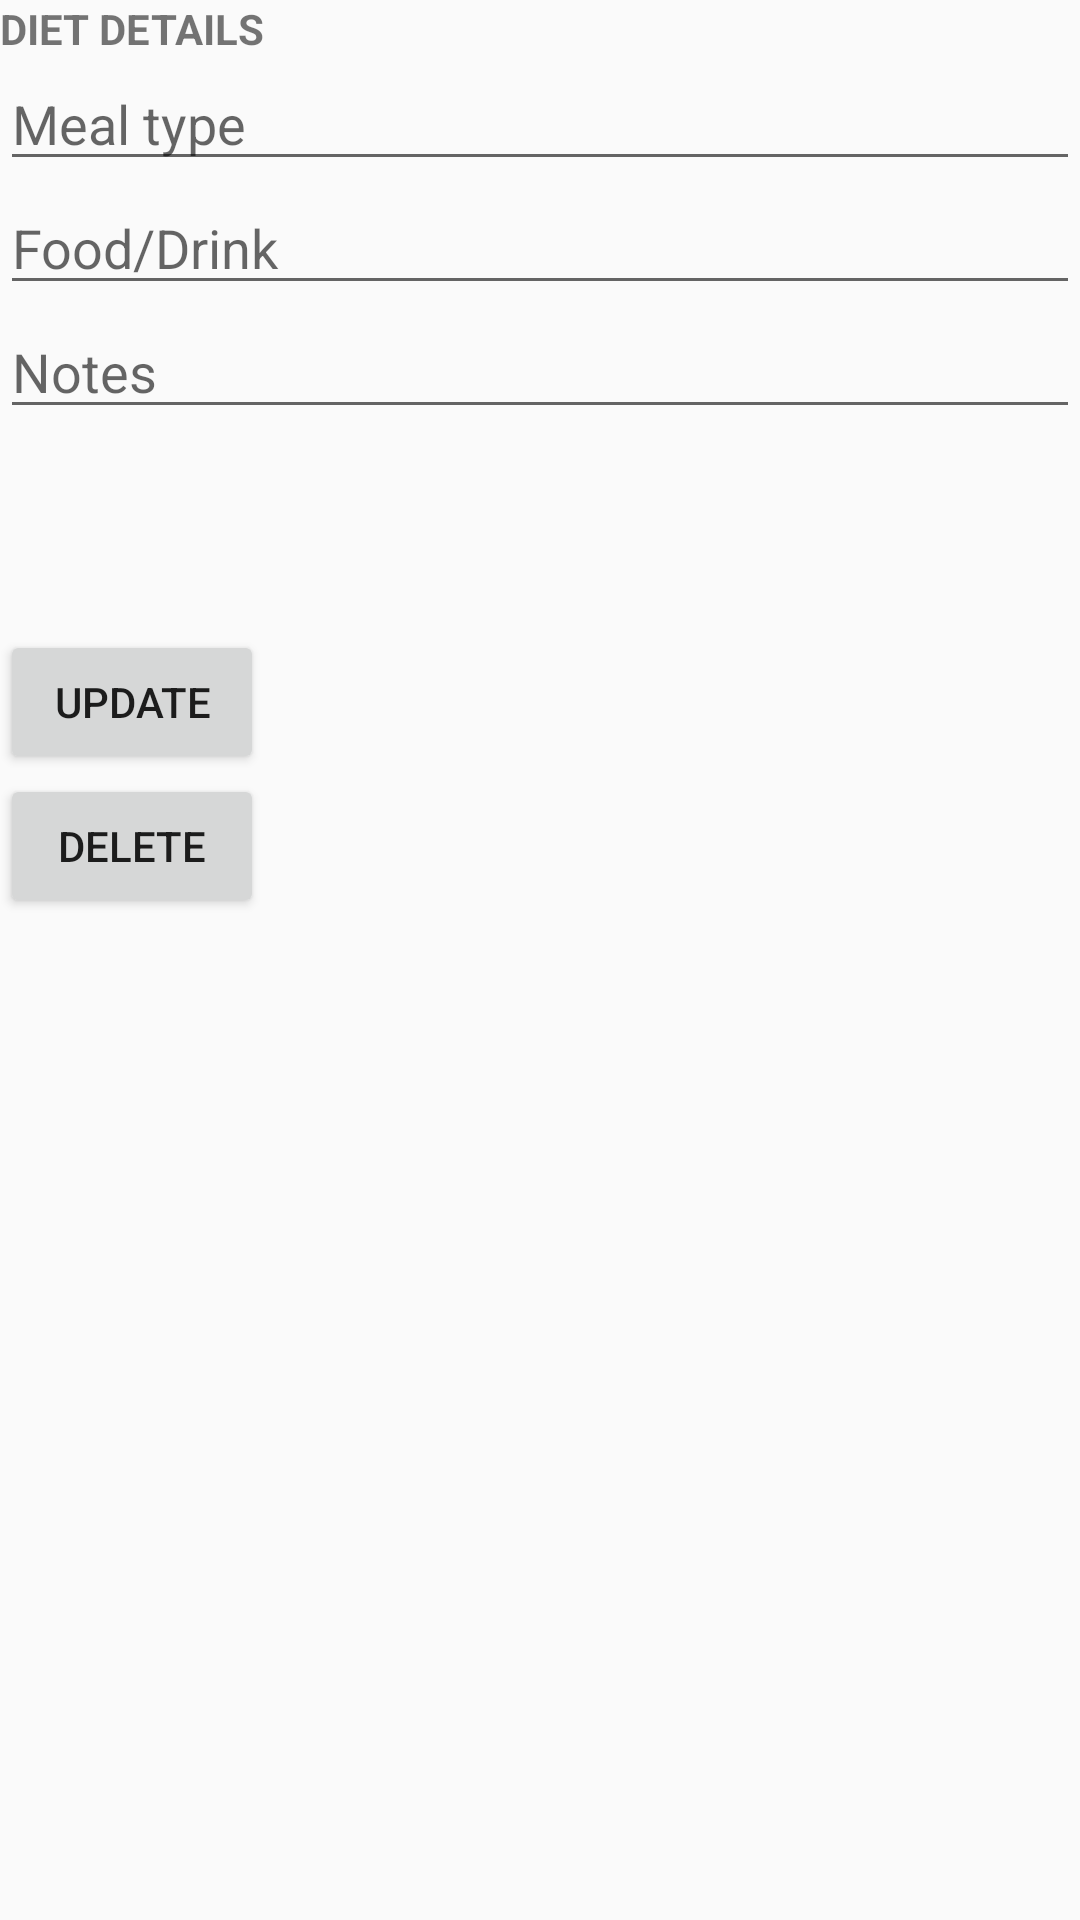

Layout XML and referenced resources for this Android screen:
<!-- AndroidManifest.xml: application theme AppTheme -->
<!-- res/layout/activity_detail2.xml -->
<?xml version="1.0" encoding="utf-8"?>
<RelativeLayout xmlns:android="http://schemas.android.com/apk/res/android"
    xmlns:app="http://schemas.android.com/apk/res-auto"
    xmlns:tools="http://schemas.android.com/tools"
    android:layout_width="match_parent"
    android:layout_height="match_parent"
    tools:context=".DetailActivity2">

    <LinearLayout
        android:layout_width="match_parent"
        android:layout_height="match_parent"
        android:orientation="vertical">

        <TextView
            android:layout_width="wrap_content"
            android:layout_height="wrap_content"
            android:textStyle="bold"
            android:text="DIET DETAILS"
            android:layout_centerVertical="true"
            android:id="@+id/dietDetails"
            />


        <EditText
            android:layout_width="match_parent"
            android:layout_height="wrap_content"
            android:id="@+id/editMealType"
            android:hint="Meal type"
            android:layout_below="@+id/dietDetails"/>

        <EditText
            android:layout_width="match_parent"
            android:layout_height="wrap_content"
            android:id="@+id/editFood"
            android:hint="Food/Drink"
            android:layout_below="@+id/editMealType"/>


        <EditText
            android:layout_width="match_parent"
            android:layout_height="wrap_content"
            android:id="@+id/editNote1"
            android:hint="Notes"
            android:layout_below="@+id/editFood"/>

        <Button
            android:id="@+id/btn_update1"
            android:layout_width="wrap_content"
            android:layout_height="wrap_content"
            android:layout_centerHorizontal="true"
            android:layout_marginTop="67dp"
            android:text="Update"
            android:gravity="center"/>
        <Button
            android:layout_width="wrap_content"
            android:layout_height="wrap_content"
            android:text="Delete"
            android:id="@+id/btn_delete1"
            android:layout_centerVertical="true"
            android:layout_alignParentRight="true"
            android:layout_alignParentEnd="true" />


    </LinearLayout>


</RelativeLayout>
<!-- resources referenced by this layout -->
<resources>
  <style name="AppTheme" parent="Theme.AppCompat.Light.DarkActionBar">
          
          <item name="colorPrimary">@color/colorPrimary</item>
          <item name="colorPrimaryDark">@color/colorPrimaryDark</item>
          <item name="colorAccent">@color/colorAccent</item>
      </style>
  <color name="colorPrimary">#008577</color>
  <color name="colorPrimaryDark">#00574B</color>
  <color name="colorAccent">#D81B60</color>
</resources>
